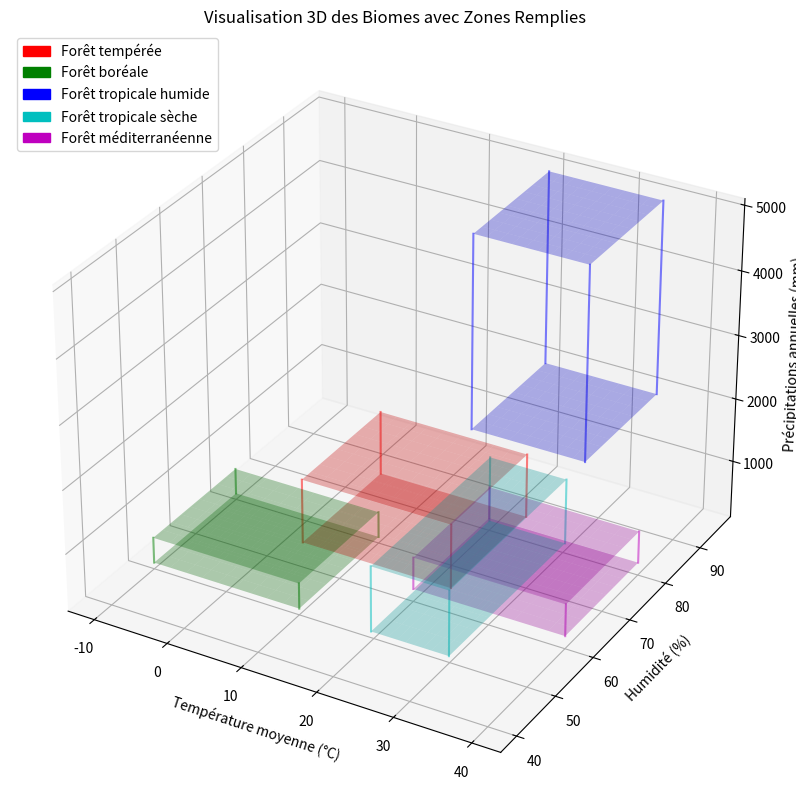

Source code (Python):
import matplotlib.pyplot as plt
import numpy as np
from mpl_toolkits.mplot3d import Axes3D
from matplotlib.patches import Rectangle

# Data for each biome
biomes = {
    "Forêt tempérée": {"temp": (5, 25), "humidity": (60, 80), "rainfall": (500, 1500)},
    "Forêt boréale": {"temp": (-10, 10), "humidity": (50, 70), "rainfall": (200, 600)},
    "Forêt tropicale humide": {"temp": (20, 35), "humidity": (75, 95), "rainfall": (2000, 5000)},
    "Forêt tropicale sèche": {"temp": (25, 35), "humidity": (40, 70), "rainfall": (1000, 2000)},
    "Forêt méditerranéenne": {"temp": (20, 40), "humidity": (60, 80), "rainfall": (300, 800)},
}

# Create a 3D plot with filled areas
fig = plt.figure(figsize=(12, 10))
ax = fig.add_subplot(111, projection='3d')

# Create empty list for legend handles and labels
legend_handles = []
legend_labels = []

# Plot each biome as a semi-transparent plane
colors = ['r', 'g', 'b', 'c', 'm']
for idx, (biome, data) in enumerate(biomes.items()):
    temp = data["temp"]
    humidity = data["humidity"]
    rainfall = data["rainfall"]
    
    # Create a grid for the plane
    x = np.linspace(temp[0], temp[1], 10)
    y = np.linspace(humidity[0], humidity[1], 10)
    X, Y = np.meshgrid(x, y)
    Z = np.ones_like(X) * rainfall[0]
    
    # Plot the bottom face (without label)
    ax.plot_surface(X, Y, Z, color=colors[idx], alpha=0.3)
    
    # Plot the top face
    Z = np.ones_like(X) * rainfall[1]
    ax.plot_surface(X, Y, Z, color=colors[idx], alpha=0.3)
    
    # Plot the vertical edges
    for x_val in [temp[0], temp[1]]:
        for y_val in [humidity[0], humidity[1]]:
            ax.plot([x_val, x_val], [y_val, y_val], [rainfall[0], rainfall[1]], color=colors[idx], alpha=0.5)
    
    # Create a proxy artist for the legend
    legend_handles.append(Rectangle((0, 0), 1, 1, color=colors[idx]))
    legend_labels.append(biome)

# Set labels and title
ax.set_xlabel('Température moyenne (°C)')
ax.set_ylabel('Humidité (%)')
ax.set_zlabel('Précipitations annuelles (mm)')
ax.set_title('Visualisation 3D des Biomes avec Zones Remplies')

# Show legend with the proxy artists
ax.legend(legend_handles, legend_labels, loc='upper left')

# Show plot
plt.show()
